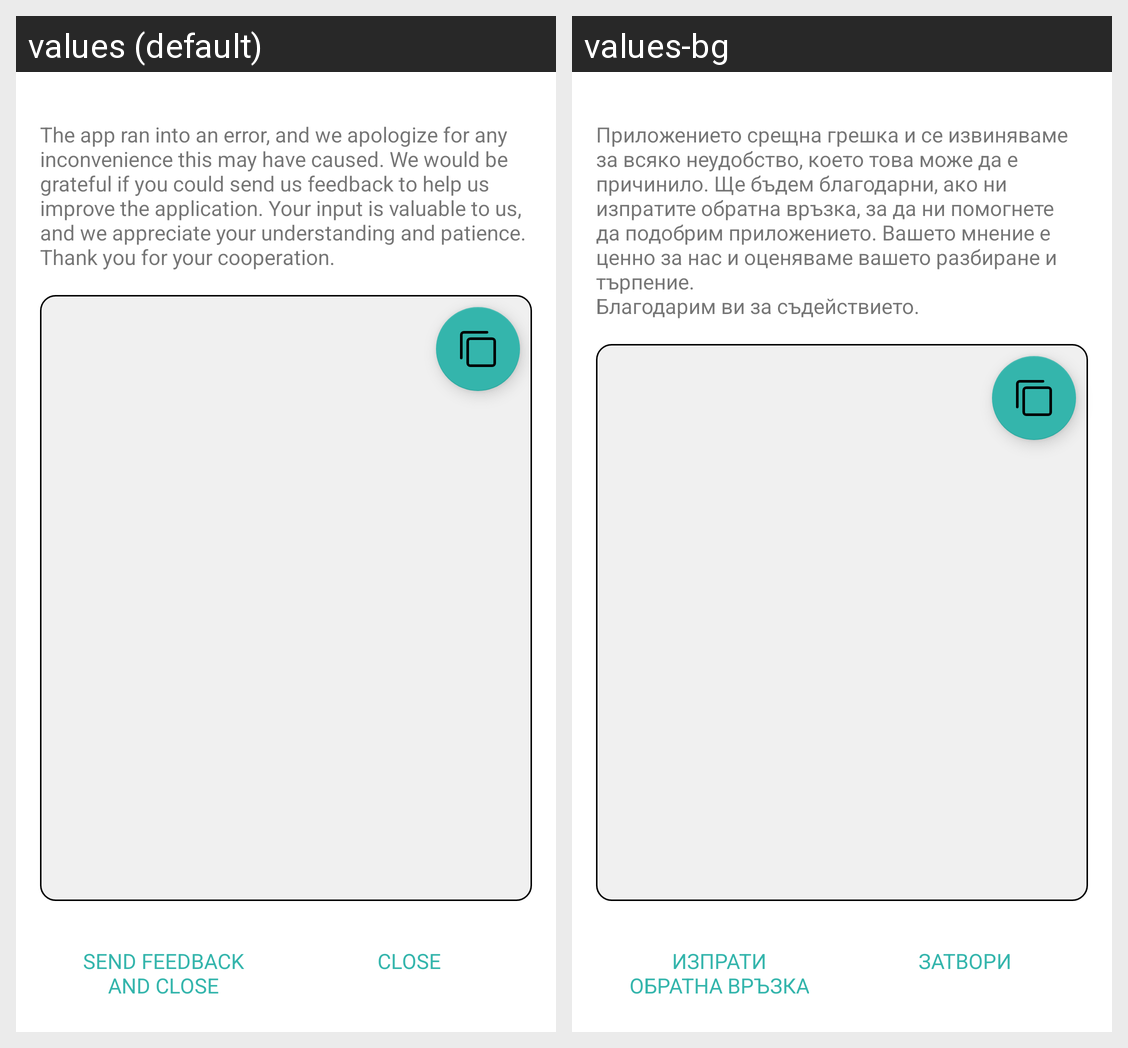

Here is an Android app screen in its default locale and in the app's own translations. Write out the translated-string differences for the strings that appear on this screen.
Android screen res/layout/activity_error_fallback.xml rendered under 2 locales, left to right: values (default), values-bg. Device: Nexus 5 (rendered at 1080×1920; each locale shown at half size, 540×960, under a caption strip naming it); theme Theme.PurchaseHistory.
Strings drawn on this screen, with the default value and each locale's value (text and hints the layout hard-codes, and strings that could not be matched under every locale, appear in the picture but are not listed):

error_handler_content
  values: The app ran into an error, and we apologize for any inconvenience this may have caused. We would be grateful if you could send us feedback to help us improve the application. Your input is valuable to us, and we appreciate your understanding and patience.
      Thank you for your cooperation.
  values-bg: Приложението срещна грешка и се извиняваме за всяко неудобство, което това може да е причинило. Ще бъдем благодарни, ако ни изпратите обратна връзка, за да ни помогнете да подобрим приложението. Вашето мнение е ценно за нас и оценяваме вашето разбиране и търпение.
      Благодарим ви за съдействието.

send_feedback
  values: Send Feedback and close
  values-bg: Изпрати обратна връзка

close
  values: Close
  values-bg: Затвори
